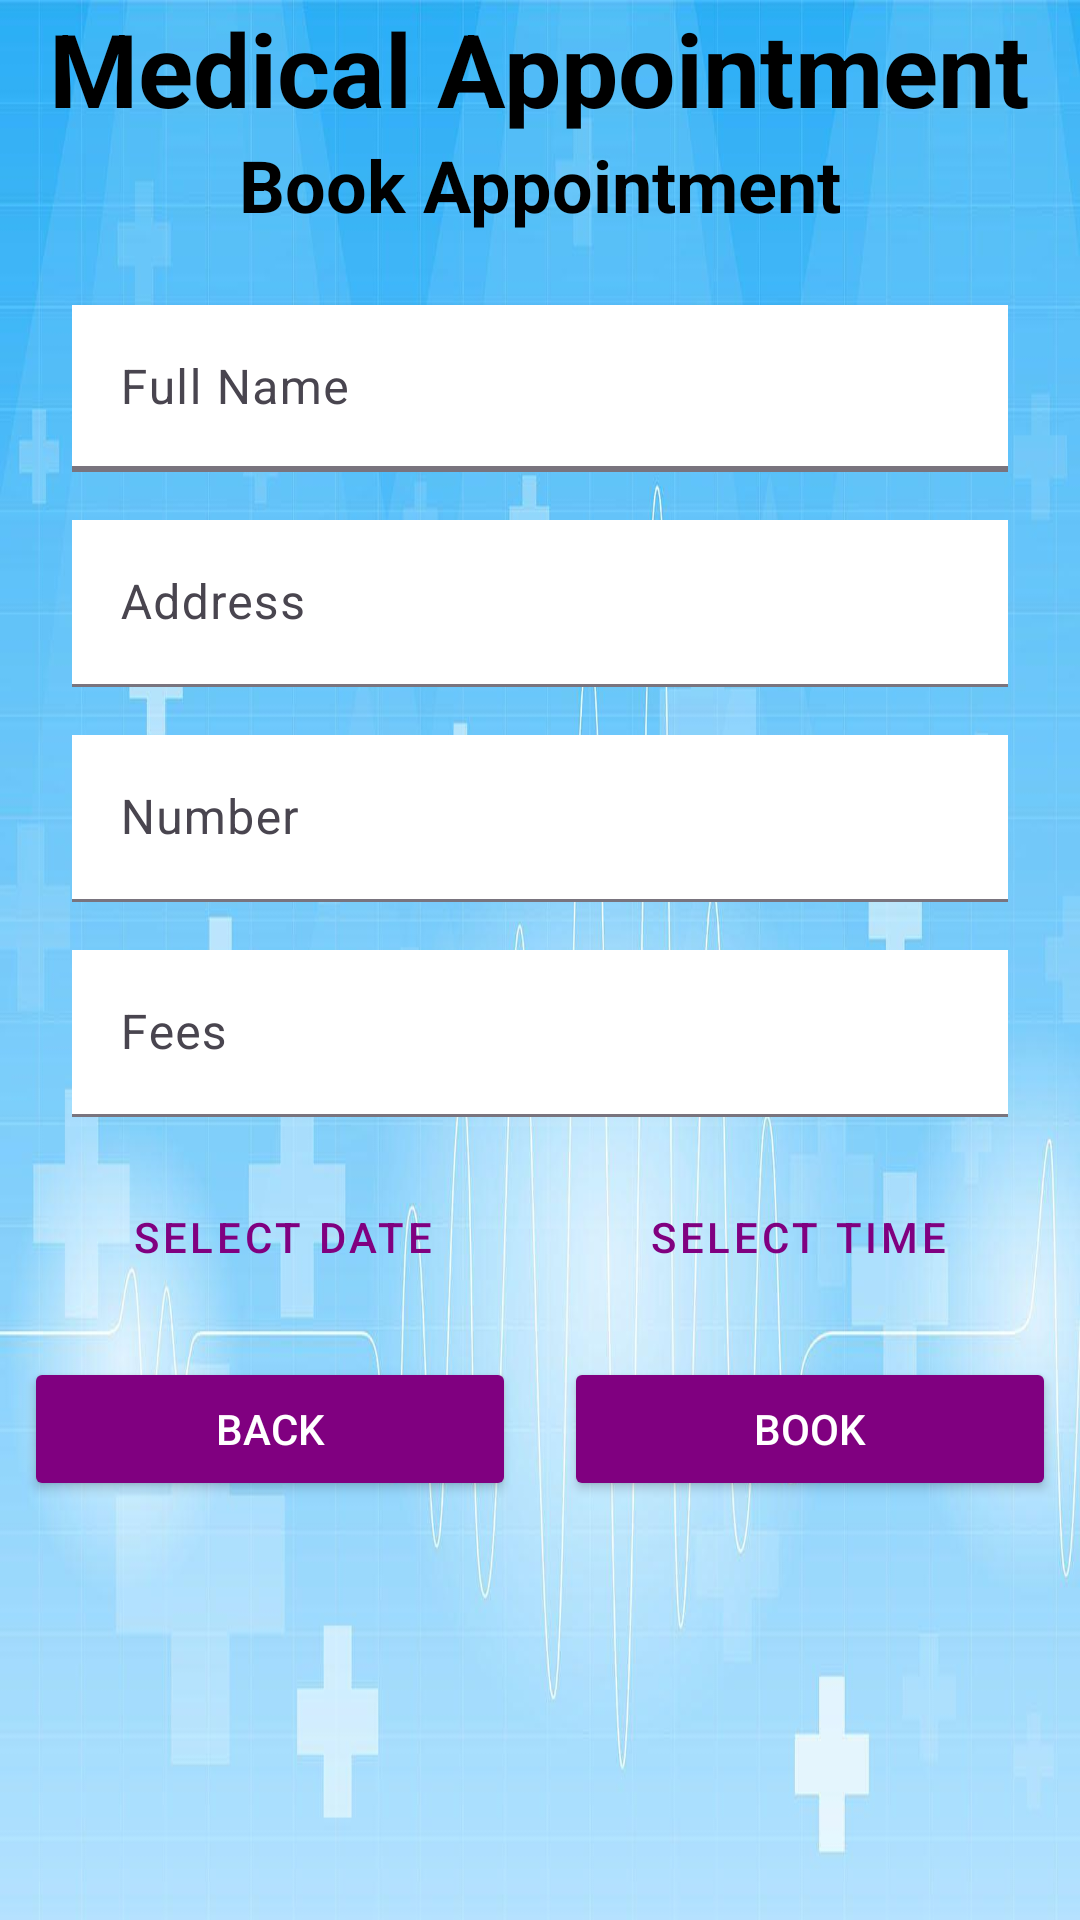

The Android layout XML behind this screen, and the referenced resources:
<!-- AndroidManifest.xml: application theme Theme.MyApplication23 -->
<!-- res/layout/activity_book_appointment.xml -->
<?xml version="1.0" encoding="utf-8"?>
<androidx.constraintlayout.widget.ConstraintLayout xmlns:android="http://schemas.android.com/apk/res/android"
    xmlns:app="http://schemas.android.com/apk/res-auto"
    xmlns:tools="http://schemas.android.com/tools"
    android:layout_width="match_parent"
    android:layout_height="match_parent"
    android:background="@drawable/wallpaper"
    tools:context=".BookAppointmentActivity">

    <TextView
        android:id="@+id/textView"
        android:layout_width="wrap_content"
        android:layout_height="wrap_content"
        android:text="Medical Appointment"
        android:textColor="@color/black"
        android:textSize="34sp"
        android:textStyle="bold"
        app:layout_constraintBottom_toTopOf="@+id/textViewHRDetails"
        app:layout_constraintEnd_toEndOf="parent"
        app:layout_constraintStart_toStartOf="parent"
        app:layout_constraintTop_toTopOf="parent"
        app:layout_constraintVertical_bias="0.1" />

    <TextView
        android:id="@+id/textViewHRDetails"
        android:layout_width="wrap_content"
        android:layout_height="wrap_content"
        android:text="Book Appointment"
        android:textColor="@color/black"
        android:textSize="24sp"
        android:textStyle="bold"
        app:layout_constraintBottom_toTopOf="@+id/fullNameInputLayout"
        app:layout_constraintEnd_toEndOf="parent"
        app:layout_constraintHorizontal_bias="0.5"
        app:layout_constraintStart_toStartOf="parent"
        app:layout_constraintTop_toBottomOf="@+id/textView" />

    <com.google.android.material.textfield.TextInputLayout
        android:id="@+id/fullNameInputLayout"
        android:layout_width="0dp"
        android:layout_height="wrap_content"
        style="@style/Widget.Material3.TextInputLayout.FilledBox"
        android:layout_marginStart="24dp"
        android:layout_marginEnd="24dp"
        android:layout_marginTop="24dp"
        app:layout_constraintEnd_toEndOf="parent"
        app:layout_constraintStart_toStartOf="parent"
        app:layout_constraintTop_toBottomOf="@+id/textViewHRDetails"

        app:boxStrokeWidth="2dp"
        >

        <com.google.android.material.textfield.TextInputEditText
            android:id="@+id/FullbookingName"
            android:layout_width="match_parent"
            android:layout_height="wrap_content"
            android:hint="Full Name"
            android:textColor="@color/black"
            android:background="@android:color/white"/>
    </com.google.android.material.textfield.TextInputLayout>

    <com.google.android.material.textfield.TextInputLayout
        android:id="@+id/addressInputLayout"
        android:layout_width="0dp"
        android:layout_height="wrap_content"
        android:layout_marginStart="24dp"
        android:layout_marginEnd="24dp"
        style="@style/Widget.Material3.TextInputLayout.FilledBox"
        android:layout_marginTop="16dp"
        app:layout_constraintEnd_toEndOf="parent"
        app:layout_constraintStart_toStartOf="parent"
        app:layout_constraintTop_toBottomOf="@id/fullNameInputLayout"
        >

        <com.google.android.material.textfield.TextInputEditText
            android:id="@+id/Addressbooking"
            android:layout_width="match_parent"
            android:layout_height="wrap_content"
            android:hint="Address"
            android:inputType="text"
            android:textColor="@color/black"
            android:background="@android:color/white"/>
    </com.google.android.material.textfield.TextInputLayout>

    <com.google.android.material.textfield.TextInputLayout
        android:id="@+id/emailInputLayout"
        android:layout_width="0dp"
        android:layout_height="wrap_content"
        android:layout_marginStart="24dp"
        android:layout_marginEnd="24dp"
        style="@style/Widget.Material3.TextInputLayout.FilledBox"
        android:layout_marginTop="16dp"
        app:layout_constraintEnd_toEndOf="parent"
        app:layout_constraintStart_toStartOf="parent"
        app:layout_constraintTop_toBottomOf="@+id/addressInputLayout"
        >

        <com.google.android.material.textfield.TextInputEditText
            android:id="@+id/Emailbooking"
            android:layout_width="match_parent"
            android:layout_height="wrap_content"
            android:hint="Number"
            android:inputType="textEmailAddress"
            android:textColor="@color/black"
            android:background="@android:color/white"
            />
    </com.google.android.material.textfield.TextInputLayout>

    <com.google.android.material.textfield.TextInputLayout
        android:id="@+id/phoneInputLayout"
        android:layout_width="0dp"
        android:layout_height="wrap_content"
        android:layout_marginStart="24dp"
        android:layout_marginEnd="24dp"
        android:layout_marginTop="16dp"
        style="@style/Widget.Material3.TextInputLayout.FilledBox"
        app:layout_constraintEnd_toEndOf="parent"
        app:layout_constraintStart_toStartOf="parent"
        app:layout_constraintTop_toBottomOf="@+id/emailInputLayout"
      >

        <com.google.android.material.textfield.TextInputEditText
            android:id="@+id/phonebooking"
            android:layout_width="match_parent"
            android:layout_height="wrap_content"
            android:hint="Fees"
            android:inputType="phone"
            android:textColor="@color/black"
            android:background="@android:color/white"/>
    </com.google.android.material.textfield.TextInputLayout>

    
    <Button
        android:id="@+id/buttonBack"
        android:layout_width="0dp"
        android:layout_height="wrap_content"
        android:layout_marginStart="8dp"
        android:layout_marginTop="16dp"
        android:layout_marginEnd="8dp"
        android:text="BACK"
        android:textColor="@color/white"
        android:backgroundTint="@color/purple"
        app:iconTint="@color/white"
        app:iconGravity="start"
        app:layout_constraintEnd_toStartOf="@+id/buybooking"
        app:layout_constraintStart_toStartOf="parent"
        app:layout_constraintTop_toBottomOf="@+id/buttonTime" />

    <Button
        android:id="@+id/buybooking"
        android:layout_width="0dp"
        android:layout_height="wrap_content"
        android:layout_marginStart="8dp"
        android:layout_marginTop="16dp"
        android:layout_marginEnd="8dp"
        android:text="BOOK"
        android:textColor="@color/white"
        android:backgroundTint="@color/purple"
        app:iconTint="@color/white"
        app:iconGravity="start"
        app:layout_constraintEnd_toEndOf="parent"
        app:layout_constraintStart_toEndOf="@+id/buttonBack"
        app:layout_constraintTop_toBottomOf="@+id/buttonTime" />



    <Button
        android:id="@+id/buttonDate"
        style="@style/Widget.MaterialComponents.Button.OutlinedButton"
        android:layout_width="0dp"
        android:layout_height="wrap_content"
        android:layout_marginStart="16dp"
        android:layout_marginTop="16dp"
        android:layout_marginEnd="8dp"
        android:text="Select Date"
        android:textColor="@color/purple"
        app:layout_constraintEnd_toStartOf="@+id/buttonTime"
        app:layout_constraintStart_toStartOf="parent"
        app:layout_constraintTop_toBottomOf="@+id/phoneInputLayout" />

    <Button
        android:id="@+id/buttonTime"
        style="@style/Widget.MaterialComponents.Button.OutlinedButton"
        android:layout_width="0dp"
        android:layout_height="wrap_content"
        android:layout_marginTop="16dp"
        android:layout_marginStart="8dp"
        android:layout_marginEnd="16dp"
        android:text="Select Time"
        android:textColor="@color/purple"
        app:layout_constraintEnd_toEndOf="parent"
        app:layout_constraintStart_toEndOf="@+id/buttonDate"
        app:layout_constraintTop_toBottomOf="@+id/phoneInputLayout" />

</androidx.constraintlayout.widget.ConstraintLayout>
<!-- resources referenced by this layout -->
<resources>
  <color name="black">#000000</color>
  <color name="purple">#800080</color>
  <color name="white">#FFFFFF</color>
  <!-- drawable wallpaper: jpg bitmap (drawable, 77526 bytes) -->
  <style name="Theme.MyApplication23" parent="Base.Theme.MyApplication23" />
  <style name="Base.Theme.MyApplication23" parent="Theme.Material3.DayNight.NoActionBar">
          
          
  
          <item name="colorPrimary">@color/lightblue</item>
      </style>
  <color name="lightblue">#2faff6</color>
</resources>
